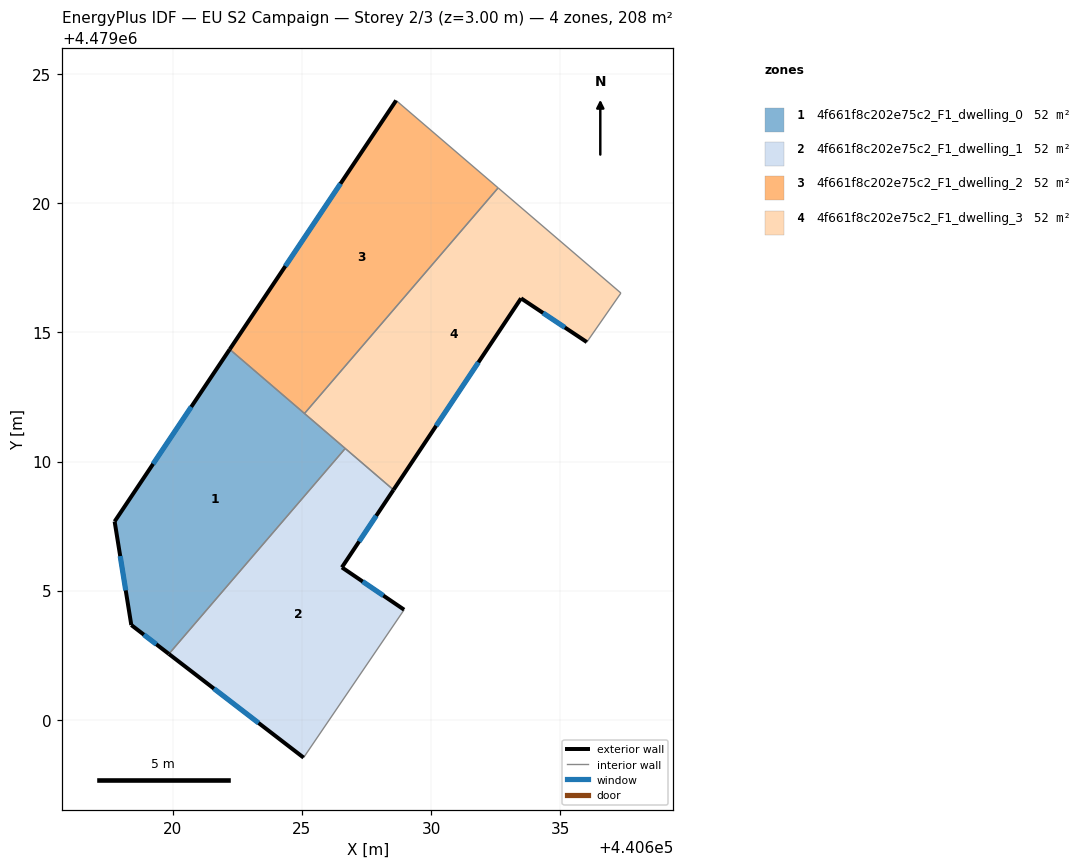
=== STOREY PLAN SPEC (per zone: floor XY polygon, exterior-wall plan segments, windows/doors) ===
zone 1: 4f661f8c202e75c2_F1_dwelling_0  (51.9 m²)
  floor: (440626.68, 4479010.51) (440619.84, 4479002.54) (440618.39, 4479003.67) (440617.74, 4479007.68) (440622.20, 4479014.35)
  exterior wall: (440618.39, 4479003.67) – (440619.84, 4479002.54)  [1.8 m]
    window: (440618.87, 4479003.29) – (440619.36, 4479002.92)  [0.6 m²]
  exterior wall: (440617.74, 4479007.68) – (440618.39, 4479003.67)  [4.1 m]
    window: (440617.96, 4479006.34) – (440618.17, 4479005.01)  [1.3 m²]
  exterior wall: (440622.20, 4479014.35) – (440617.74, 4479007.68)  [8.0 m]
    window: (440620.71, 4479012.12) – (440619.23, 4479009.91)  [2.6 m²]
  interior walls: 3
zone 2: 4f661f8c202e75c2_F1_dwelling_1  (51.9 m²)
  floor: (440628.55, 4479008.90) (440626.55, 4479005.90) (440628.96, 4479004.26) (440625.06, 4478998.53) (440619.84, 4479002.54) (440626.68, 4479010.51)
  exterior wall: (440619.84, 4479002.54) – (440625.06, 4478998.53)  [6.6 m]
    window: (440621.59, 4479001.20) – (440623.32, 4478999.87)  [2.2 m²]
  exterior wall: (440626.55, 4479005.90) – (440628.55, 4479008.90)  [3.6 m]
    window: (440627.21, 4479006.90) – (440627.88, 4479007.90)  [1.2 m²]
  exterior wall: (440628.96, 4479004.26) – (440626.55, 4479005.90)  [2.9 m]
    window: (440628.15, 4479004.81) – (440627.35, 4479005.35)  [1.0 m²]
  interior walls: 3
zone 3: 4f661f8c202e75c2_F1_dwelling_2  (51.9 m²)
  floor: (440632.60, 4479020.60) (440625.10, 4479011.86) (440622.20, 4479014.35) (440628.65, 4479023.99)
  exterior wall: (440628.65, 4479023.99) – (440622.20, 4479014.35)  [11.6 m]
    window: (440626.49, 4479020.77) – (440624.36, 4479017.57)  [3.8 m²]
  interior walls: 3
zone 4: 4f661f8c202e75c2_F1_dwelling_3  (51.9 m²)
  floor: (440637.36, 4479016.53) (440636.04, 4479014.63) (440633.49, 4479016.32) (440628.55, 4479008.90) (440625.10, 4479011.86) (440632.60, 4479020.60)
  exterior wall: (440628.55, 4479008.90) – (440633.49, 4479016.32)  [8.9 m]
    window: (440630.20, 4479011.38) – (440631.84, 4479013.84)  [2.9 m²]
  exterior wall: (440633.49, 4479016.32) – (440636.04, 4479014.63)  [3.1 m]
    window: (440634.34, 4479015.76) – (440635.18, 4479015.19)  [1.0 m²]
  interior walls: 5

=== DERIVED (storey summary) ===
Building: EU S2 Campaign
Storey: 2 of 3  (floor level z = 3.00 m)
Storey gross floor area: 207.8 m²
Zones on this storey: 4
  - 4f661f8c202e75c2_F1_dwelling_0: floor 51.9 m²; exterior wall 13.9 m (41.8 m²); 3 window(s) 4.6 m²; WWR 11.0%
  - 4f661f8c202e75c2_F1_dwelling_1: floor 51.9 m²; exterior wall 13.1 m (39.3 m²); 3 window(s) 4.3 m²; WWR 11.0%
  - 4f661f8c202e75c2_F1_dwelling_2: floor 51.9 m²; exterior wall 11.6 m (34.8 m²); 1 window(s) 3.8 m²; WWR 11.0%
  - 4f661f8c202e75c2_F1_dwelling_3: floor 51.9 m²; exterior wall 12.0 m (35.9 m²); 2 window(s) 3.9 m²; WWR 11.0%
Zone adjacency (shared interzone walls):
  - 4f661f8c202e75c2_F1_dwelling_0 ↔ 4f661f8c202e75c2_F1_dwelling_1
  - 4f661f8c202e75c2_F1_dwelling_0 ↔ 4f661f8c202e75c2_F1_dwelling_2
  - 4f661f8c202e75c2_F1_dwelling_0 ↔ 4f661f8c202e75c2_F1_dwelling_3
  - 4f661f8c202e75c2_F1_dwelling_1 ↔ 4f661f8c202e75c2_F1_dwelling_3
  - 4f661f8c202e75c2_F1_dwelling_2 ↔ 4f661f8c202e75c2_F1_dwelling_3